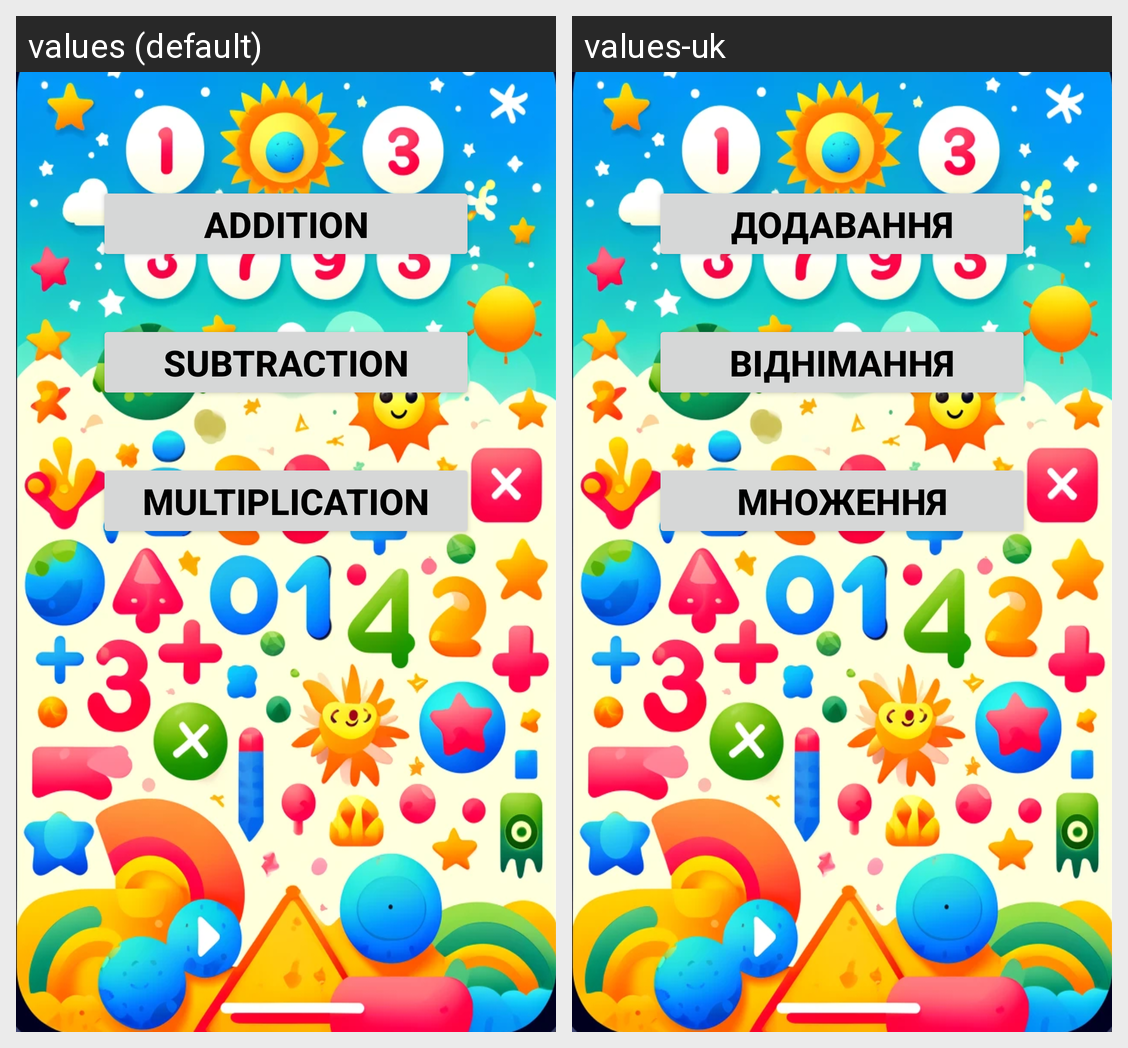

The Android screen above is rendered under two locales of the same app. Produce the string resources it draws, with the default and per-locale values.
Android screen res/layout/activity_main.xml rendered under 2 locales, left to right: values (default), values-uk. Device: Nexus 5 (rendered at 1080×1920; each locale shown at half size, 540×960, under a caption strip naming it); theme Theme.GamePage.
Strings drawn on this screen, with the default value and each locale's value (text and hints the layout hard-codes, and strings that could not be matched under every locale, appear in the picture but are not listed):

addition
  values: Addition
  values-uk: Додавання

substraction
  values: Subtraction
  values-uk: Віднімання

multiplication
  values: Multiplication
  values-uk: Множення
